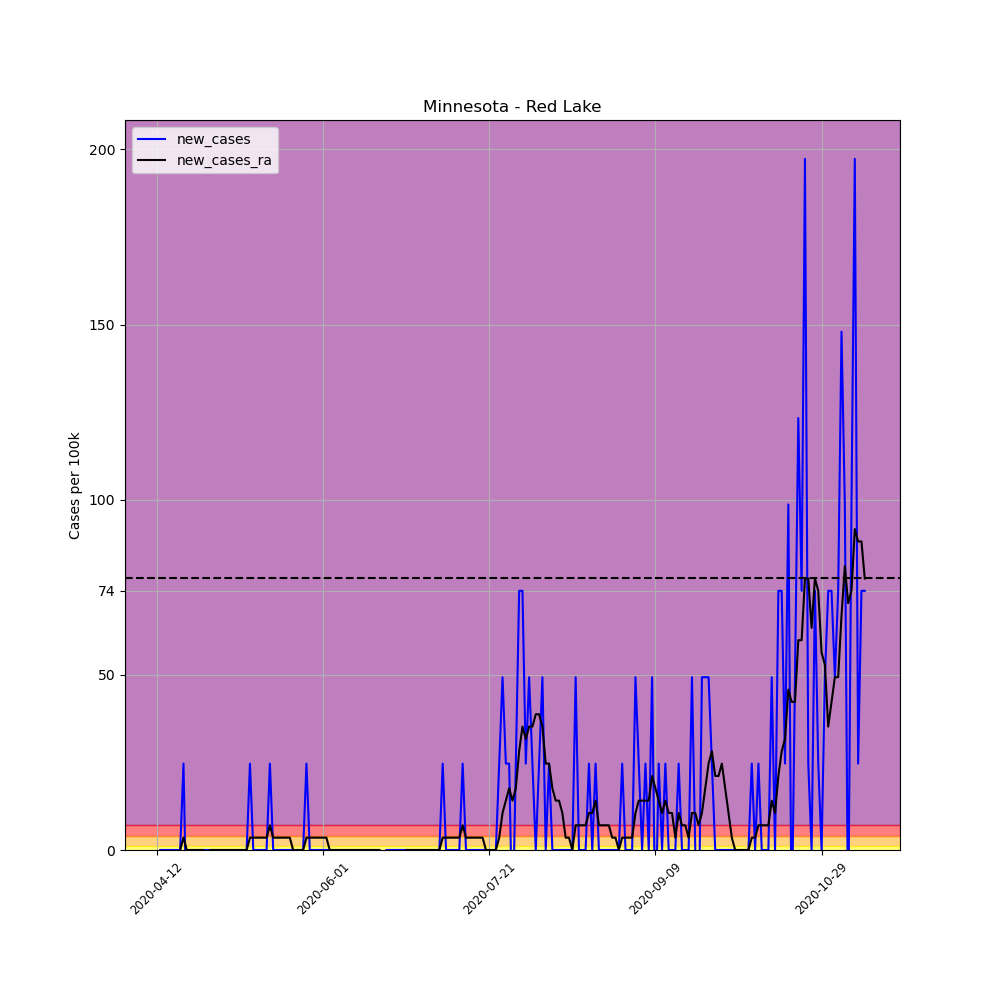

Source data for this figure (header and first rows):
, date, county, state, fips, cases, deaths, COUNTY, STNAME, CTYNAME, POPESTIMATE2019, per_100k, per_100k_ra, new_cases, new_cases_ra
614433, 2020-04-12, Red Lake, Minnesota, 27125, 1, 0, 125, Minnesota, Red Lake, 4055, 24.66, , , 
614434, 2020-04-13, Red Lake, Minnesota, 27125, 1, 0, 125, Minnesota, Red Lake, 4055, 24.66, , 0.0, 
614435, 2020-04-14, Red Lake, Minnesota, 27125, 1, 0, 125, Minnesota, Red Lake, 4055, 24.66, , 0.0, 
614436, 2020-04-15, Red Lake, Minnesota, 27125, 1, 0, 125, Minnesota, Red Lake, 4055, 24.66, , 0.0, 
614437, 2020-04-16, Red Lake, Minnesota, 27125, 1, 0, 125, Minnesota, Red Lake, 4055, 24.66, , 0.0, 
614438, 2020-04-17, Red Lake, Minnesota, 27125, 1, 0, 125, Minnesota, Red Lake, 4055, 24.66, , 0.0, 
614439, 2020-04-18, Red Lake, Minnesota, 27125, 1, 0, 125, Minnesota, Red Lake, 4055, 24.66, 24.66, 0.0, 
614440, 2020-04-19, Red Lake, Minnesota, 27125, 1, 0, 125, Minnesota, Red Lake, 4055, 24.66, 24.66, 0.0, 0.0
614441, 2020-04-20, Red Lake, Minnesota, 27125, 2, 0, 125, Minnesota, Red Lake, 4055, 49.32, 28.18, 24.66, 3.523
614442, 2020-04-21, Red Lake, Minnesota, 27125, 1, 0, 125, Minnesota, Red Lake, 4055, 24.66, 28.18, -24.66, 0.0
614443, 2020-04-22, Red Lake, Minnesota, 27125, 1, 0, 125, Minnesota, Red Lake, 4055, 24.66, 28.18, 0.0, 0.0
614444, 2020-04-23, Red Lake, Minnesota, 27125, 1, 0, 125, Minnesota, Red Lake, 4055, 24.66, 28.18, 0.0, 0.0
614445, 2020-04-24, Red Lake, Minnesota, 27125, 1, 0, 125, Minnesota, Red Lake, 4055, 24.66, 28.18, 0.0, 0.0
614446, 2020-04-25, Red Lake, Minnesota, 27125, 1, 0, 125, Minnesota, Red Lake, 4055, 24.66, 28.18, 0.0, 0.0
614447, 2020-04-26, Red Lake, Minnesota, 27125, 1, 0, 125, Minnesota, Red Lake, 4055, 24.66, 28.18, 0.0, 0.0
614448, 2020-04-27, Red Lake, Minnesota, 27125, 1, 0, 125, Minnesota, Red Lake, 4055, 24.66, 24.66, 0.0, -3.523
614449, 2020-04-28, Red Lake, Minnesota, 27125, 1, 0, 125, Minnesota, Red Lake, 4055, 24.66, 24.66, 0.0, 0.0
614450, 2020-04-29, Red Lake, Minnesota, 27125, 1, 0, 125, Minnesota, Red Lake, 4055, 24.66, 24.66, 0.0, 0.0
614451, 2020-04-30, Red Lake, Minnesota, 27125, 1, 0, 125, Minnesota, Red Lake, 4055, 24.66, 24.66, 0.0, 0.0
614452, 2020-05-01, Red Lake, Minnesota, 27125, 1, 0, 125, Minnesota, Red Lake, 4055, 24.66, 24.66, 0.0, 0.0
614453, 2020-05-02, Red Lake, Minnesota, 27125, 1, 0, 125, Minnesota, Red Lake, 4055, 24.66, 24.66, 0.0, 0.0
614454, 2020-05-03, Red Lake, Minnesota, 27125, 1, 0, 125, Minnesota, Red Lake, 4055, 24.66, 24.66, 0.0, 0.0
614455, 2020-05-04, Red Lake, Minnesota, 27125, 1, 0, 125, Minnesota, Red Lake, 4055, 24.66, 24.66, 0.0, 0.0
614456, 2020-05-05, Red Lake, Minnesota, 27125, 1, 0, 125, Minnesota, Red Lake, 4055, 24.66, 24.66, 0.0, 0.0
614457, 2020-05-06, Red Lake, Minnesota, 27125, 1, 0, 125, Minnesota, Red Lake, 4055, 24.66, 24.66, 0.0, 0.0
614458, 2020-05-07, Red Lake, Minnesota, 27125, 1, 0, 125, Minnesota, Red Lake, 4055, 24.66, 24.66, 0.0, 0.0
614459, 2020-05-08, Red Lake, Minnesota, 27125, 1, 0, 125, Minnesota, Red Lake, 4055, 24.66, 24.66, 0.0, 0.0
614460, 2020-05-09, Red Lake, Minnesota, 27125, 1, 0, 125, Minnesota, Red Lake, 4055, 24.66, 24.66, 0.0, 0.0
614461, 2020-05-10, Red Lake, Minnesota, 27125, 2, 0, 125, Minnesota, Red Lake, 4055, 49.32, 28.18, 24.66, 3.523
614462, 2020-05-11, Red Lake, Minnesota, 27125, 2, 0, 125, Minnesota, Red Lake, 4055, 49.32, 31.71, 0.0, 3.523
614463, 2020-05-12, Red Lake, Minnesota, 27125, 2, 0, 125, Minnesota, Red Lake, 4055, 49.32, 35.23, 0.0, 3.523
614464, 2020-05-13, Red Lake, Minnesota, 27125, 2, 0, 125, Minnesota, Red Lake, 4055, 49.32, 38.75, 0.0, 3.523
614465, 2020-05-14, Red Lake, Minnesota, 27125, 2, 0, 125, Minnesota, Red Lake, 4055, 49.32, 42.28, 0.0, 3.523
614466, 2020-05-15, Red Lake, Minnesota, 27125, 2, 0, 125, Minnesota, Red Lake, 4055, 49.32, 45.8, 0.0, 3.523
614467, 2020-05-16, Red Lake, Minnesota, 27125, 3, 0, 125, Minnesota, Red Lake, 4055, 73.98, 52.84, 24.66, 7.046
614468, 2020-05-17, Red Lake, Minnesota, 27125, 3, 0, 125, Minnesota, Red Lake, 4055, 73.98, 56.37, 0.0, 3.523
614469, 2020-05-18, Red Lake, Minnesota, 27125, 3, 0, 125, Minnesota, Red Lake, 4055, 73.98, 59.89, 0.0, 3.523
614470, 2020-05-19, Red Lake, Minnesota, 27125, 3, 0, 125, Minnesota, Red Lake, 4055, 73.98, 63.41, 0.0, 3.523
614471, 2020-05-20, Red Lake, Minnesota, 27125, 3, 0, 125, Minnesota, Red Lake, 4055, 73.98, 66.94, 0.0, 3.523
614472, 2020-05-21, Red Lake, Minnesota, 27125, 3, 0, 125, Minnesota, Red Lake, 4055, 73.98, 70.46, 0.0, 3.523
614473, 2020-05-22, Red Lake, Minnesota, 27125, 3, 0, 125, Minnesota, Red Lake, 4055, 73.98, 73.98, 0.0, 3.523
614474, 2020-05-23, Red Lake, Minnesota, 27125, 3, 0, 125, Minnesota, Red Lake, 4055, 73.98, 73.98, 0.0, 0.0
614475, 2020-05-24, Red Lake, Minnesota, 27125, 3, 0, 125, Minnesota, Red Lake, 4055, 73.98, 73.98, 0.0, 0.0
614476, 2020-05-25, Red Lake, Minnesota, 27125, 3, 0, 125, Minnesota, Red Lake, 4055, 73.98, 73.98, 0.0, 0.0
614477, 2020-05-26, Red Lake, Minnesota, 27125, 3, 0, 125, Minnesota, Red Lake, 4055, 73.98, 73.98, 0.0, 0.0
614478, 2020-05-27, Red Lake, Minnesota, 27125, 4, 0, 125, Minnesota, Red Lake, 4055, 98.64, 77.51, 24.66, 3.523
614479, 2020-05-28, Red Lake, Minnesota, 27125, 4, 0, 125, Minnesota, Red Lake, 4055, 98.64, 81.03, 0.0, 3.523
614480, 2020-05-29, Red Lake, Minnesota, 27125, 4, 0, 125, Minnesota, Red Lake, 4055, 98.64, 84.55, 0.0, 3.523
614481, 2020-05-30, Red Lake, Minnesota, 27125, 4, 0, 125, Minnesota, Red Lake, 4055, 98.64, 88.07, 0.0, 3.523
614482, 2020-05-31, Red Lake, Minnesota, 27125, 4, 0, 125, Minnesota, Red Lake, 4055, 98.64, 91.6, 0.0, 3.523
614483, 2020-06-01, Red Lake, Minnesota, 27125, 4, 0, 125, Minnesota, Red Lake, 4055, 98.64, 95.12, 0.0, 3.523
614484, 2020-06-02, Red Lake, Minnesota, 27125, 4, 0, 125, Minnesota, Red Lake, 4055, 98.64, 98.64, 0.0, 3.523
614485, 2020-06-03, Red Lake, Minnesota, 27125, 4, 0, 125, Minnesota, Red Lake, 4055, 98.64, 98.64, 0.0, 0.0
614486, 2020-06-04, Red Lake, Minnesota, 27125, 4, 0, 125, Minnesota, Red Lake, 4055, 98.64, 98.64, 0.0, 0.0
614487, 2020-06-05, Red Lake, Minnesota, 27125, 4, 0, 125, Minnesota, Red Lake, 4055, 98.64, 98.64, 0.0, 0.0
614488, 2020-06-06, Red Lake, Minnesota, 27125, 4, 0, 125, Minnesota, Red Lake, 4055, 98.64, 98.64, 0.0, 0.0
614489, 2020-06-07, Red Lake, Minnesota, 27125, 4, 0, 125, Minnesota, Red Lake, 4055, 98.64, 98.64, 0.0, 0.0
614490, 2020-06-08, Red Lake, Minnesota, 27125, 4, 0, 125, Minnesota, Red Lake, 4055, 98.64, 98.64, 0.0, 0.0
614491, 2020-06-09, Red Lake, Minnesota, 27125, 4, 0, 125, Minnesota, Red Lake, 4055, 98.64, 98.64, 0.0, 0.0
614492, 2020-06-10, Red Lake, Minnesota, 27125, 4, 0, 125, Minnesota, Red Lake, 4055, 98.64, 98.64, 0.0, 0.0
... 154 more rows
